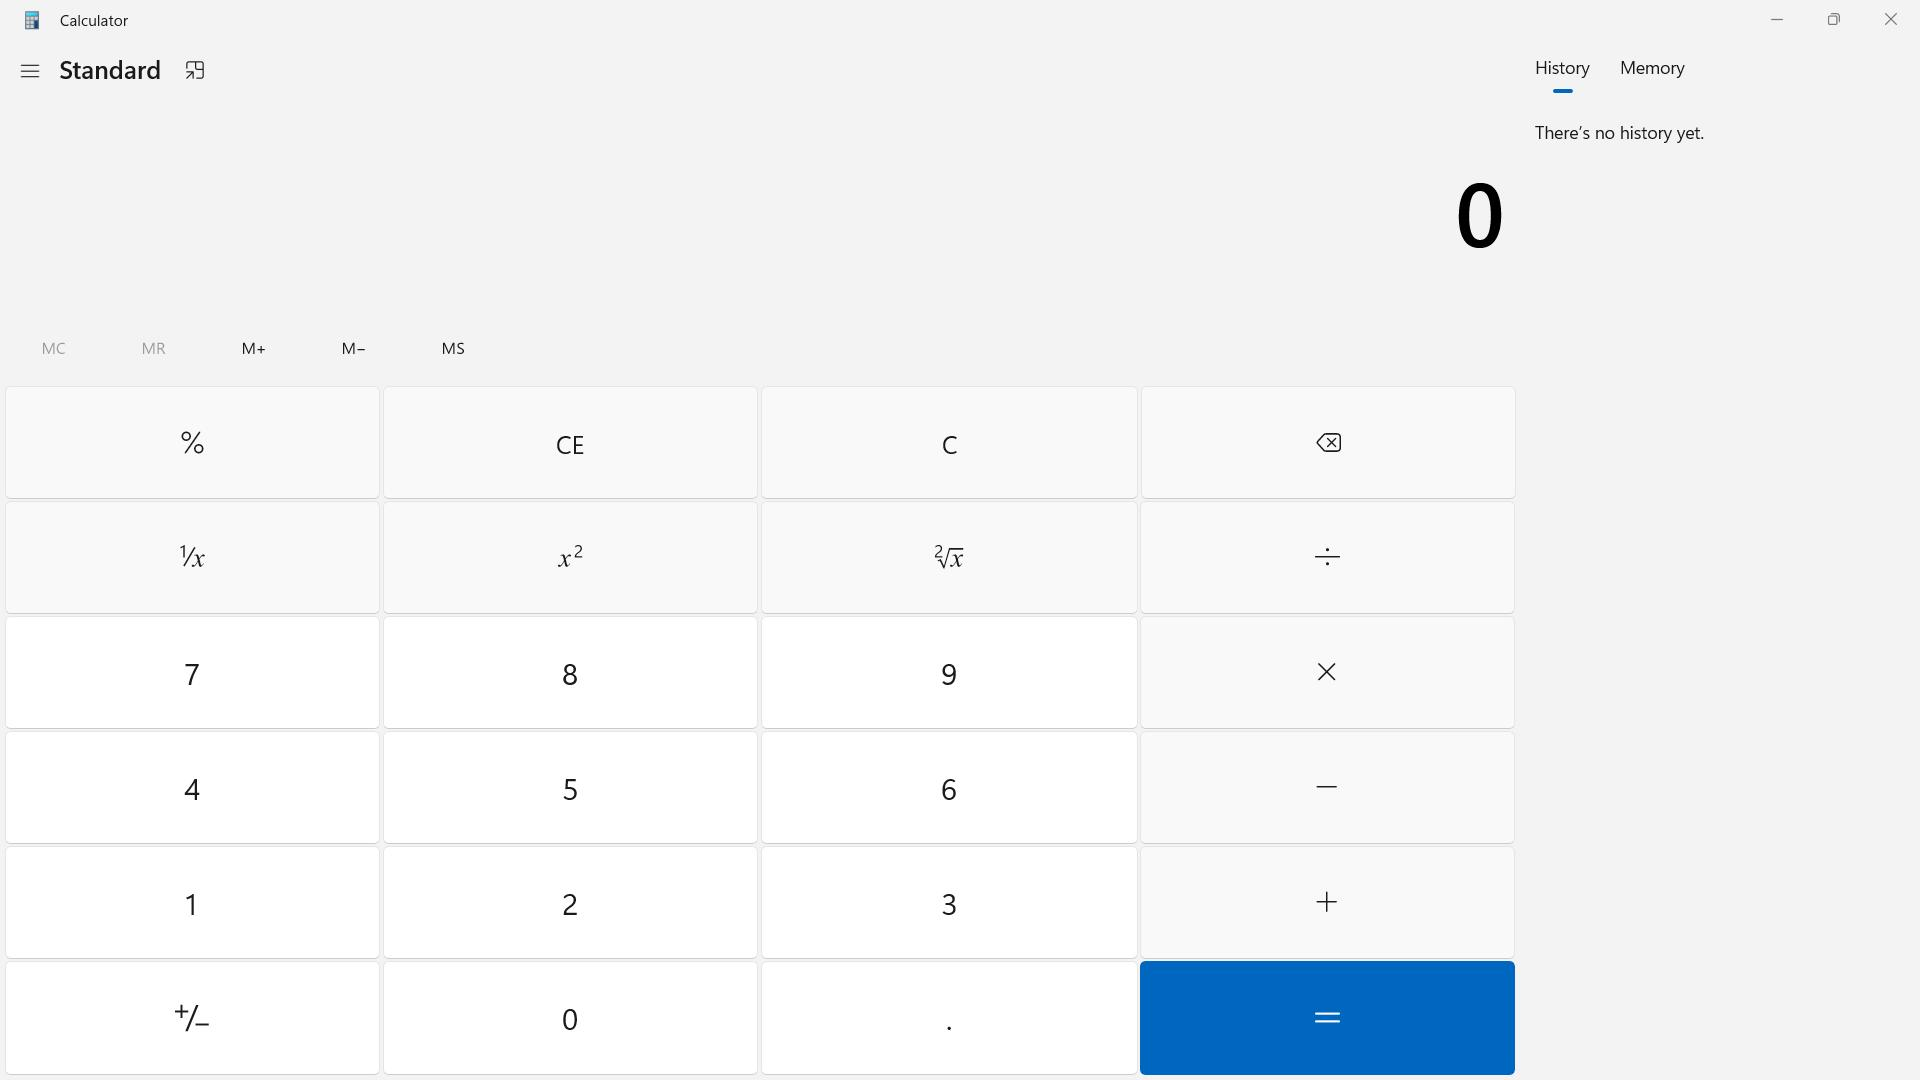
Workflow: Main

Step 1: Calculator in window 'Calculator' (applicationframehost.exe)

Step 2: click on the button 'Five' in window 'Calculator' (applicationframehost.exe) (no picture)

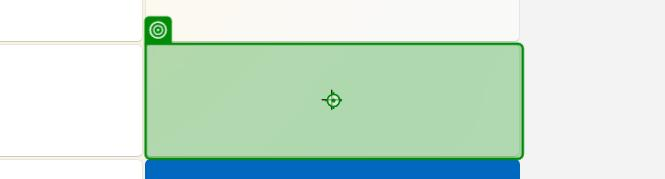
Step 3: click on the button 'Plus' in window 'Calculator' (applicationframehost.exe)

Step 4: click on the button 'Six' in window 'Calculator' (applicationframehost.exe) (no picture)

Step 5: click on the button 'Equals' in window 'Calculator' (applicationframehost.exe) (no picture)

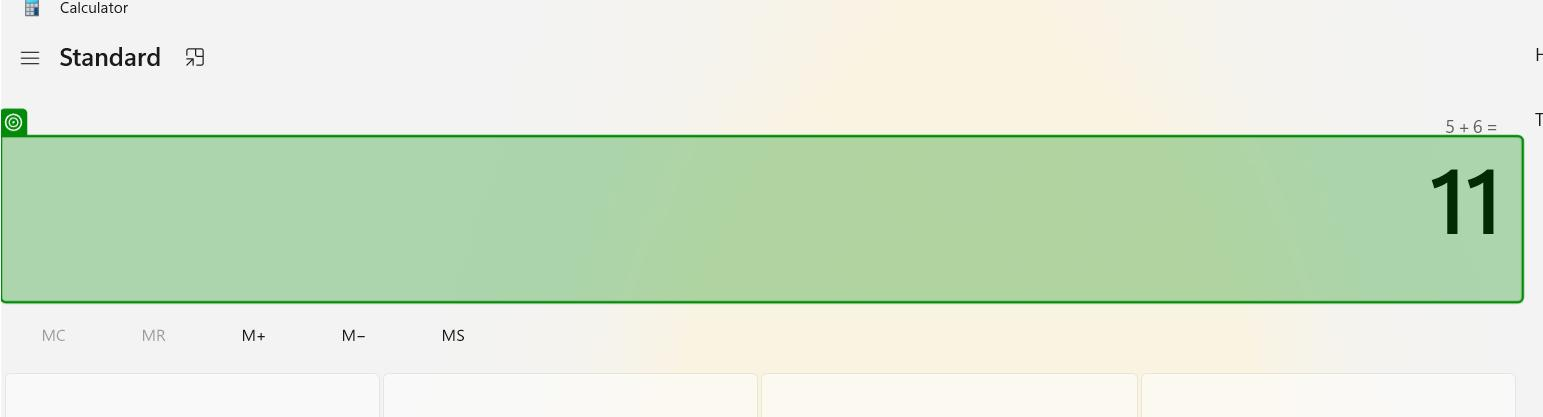
Step 6: get-text from the text in window 'Calculator' (applicationframehost.exe)
